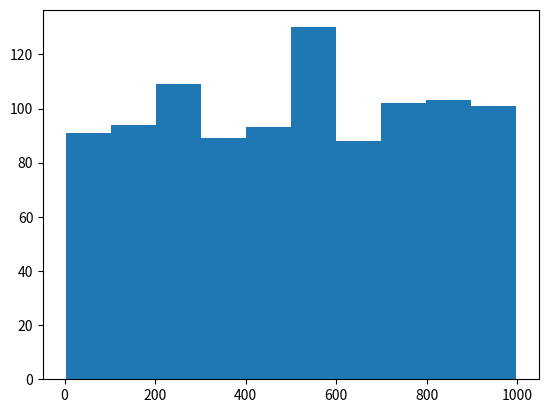

Generate this figure with matplotlib:
import numpy as np
from scipy import stats
import matplotlib.pyplot as plt

data = []
data = np.random.randint(1,1000,1000)

print ("mean : ",np.mean(data))
print ("median : ",np.median(data))
print ("mode : ",stats.mode(data))

print("\nS.D. : ",data.std())
print("variance : ",data.var())

plt.hist(data,10)
plt.show()